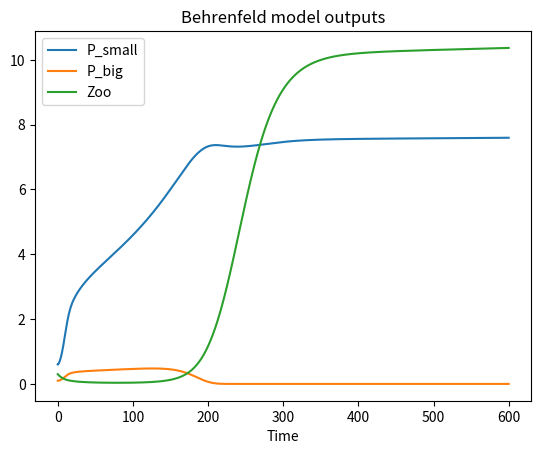
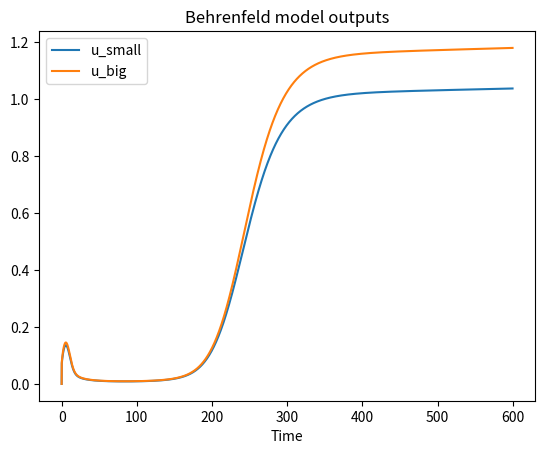
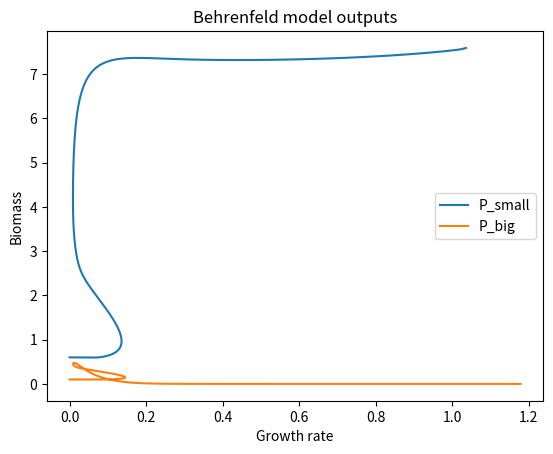

The matplotlib source for these figures, in order:
#!/usr/bin/env python3
# -*- coding: utf-8 -*-
"""
Implementation of the Behrenfeld Model 
                2P1Z
with growth rate = monod equation
                
Created on Tue Dec 20 12:39:07 2022

@author: loms
"""
import matplotlib.pyplot as plt
import numpy as npy
import numpy as np

plt.close('all')

# timestep
dt = 0.2
# the time at which the simulation ends (days)
end_time = 600
# creates a time vector from 0 to end_time, seperated by a timestep
time = npy.arange(0,end_time,dt)


"""" definition of model variables"""
##Creating empty vectors
# growth rates (d^-1)
u_big=[]			
u_small=[]	
#Primary production
PP_small=[]
PP_big=[]
# biomass of Phytoplankton and Zooplankton (mmolC/m³)
P_small=[] 			
P_big=[] 						
Z = []
#Phosphate concentration
PO4 = []
#Excretion and regeneration
exc_Z=[]
PO4_reg=[]
# initial conditions at time=0	
u0_small = 0
u0_big = 0
P0_small = 0.6
P0_big = 0.1
Z0 = 0.3
PO40 = 0.5

"""" definition of model parameters"""
##Berhenfeld parameters
# Herbivore grazing rate (d^-1)
c1_small = 0.1
c1_big= 0.2
# Ingestion efficiency
c2 = 0.2
# Predatory loss rate (d^-1)
c3  = 0.005

##Monod parameters
kP_small = 13.3
kP_big = 15.3
umax_small = 1.9872
umax_big = 2.4226 

##Growth model parameters
#zoo excretion fraction
eZ = 0.1
#fraction of Zbig excretion that is available as regenerated PO4
epsilon = 0.75

# lag-time between division and loss rates
j = 1

#Apport de nutriment externe
Psupply = np.linspace(0.001,0.1,len(time))


def Behrenfeld_model_1P1Z_v1():
    
    ## -------------- Parameters
    global dt, end_time, time, c1_small, c1_big, c2, c3, u_small, u_big, P_small, P_big, Z, u0_small, u0_big, P0_small, P0_big, Z0, j, Psupply
    
    # Initial conditions at time=0	
    u_small.append(u0_small)
    u_big.append(u0_big)		
    P_small.append(P0_small)
    P_big.append(P0_big)
    Z.append(Z0)
    PO4.append(PO40)

    ## -------------- loop on time

    nb_time=len(time)
    
    for t in range(1,nb_time):
        
        #Primary production (=uptake nutrients)
        PP_small_next = u_small[t-1]*P_small[t-1]
        PP_big_next = u_big[t-1]*P_big[t-1]
        
        PP_small.append(PP_small_next)
        PP_big.append(PP_big_next)
        
        #Phytoplankton biomass
        P_small_next = P_small[t-1] + PP_small[t-1]*dt - (c1_small*P_small[t-1]*Z[t-1])*dt
        P_big_next = P_big[t-1] + PP_big[t-1]*dt - (c1_big*P_big[t-1]*Z[t-1])*dt
        
        #Excretion and regenration
        exc_Z_next =  eZ*Z[t-1]
        PO4_reg_next = epsilon*Z[t-1]
        
        exc_Z.append(exc_Z_next)
        PO4_reg.append(PO4_reg_next)

        #Zooplankton biomass
        Z_next = Z[t-1] + (c1_small*c2*P_small[t-1]*Z[t-1])*dt + (c1_big*c2*P_big[t-1]*Z[t-1])*dt - (c3*Z[t-1]**2)*dt-exc_Z[t-1]*dt
        
        
        #Phosphate concentration
        PO4_next=PO4[t-1]+Psupply[t-1]*dt+PO4_reg[t-1]*dt-PP_small[t-1]*dt-PP_big[t-1]*dt;
        
        P_small.append(P_small_next)
        P_big.append(P_big_next)
        Z.append(Z_next)
        PO4.append(PO4_next)
        
        # #Growth rate calculated with j (ie: lag-time between division and loss rates)
        # if t % j == 0:
        #     u_small_next = PO4[t-j]/(PO4[t-j]+kP_small)*umax_small
        #     u_big_next = PO4[t-j]/(PO4[t-j]+kP_big)*umax_big
        
        u_small_next = PO4[t-1]/(PO4[t-1]+kP_small)*umax_small
        u_big_next = PO4[t-1]/(PO4[t-1]+kP_big)*umax_big
        
        u_big.append(u_big_next)
        u_small.append(u_small_next)
        
        
    # Figures
    plt.figure(1)
    plt.plot(time, P_small, label='P_small')
    plt.plot(time, P_big, label='P_big')
    plt.plot(time, Z, label='Zoo')
    plt.xlabel('Time')
    plt.legend()
    plt.title('Behrenfeld model outputs')
    
    plt.figure(2)
    plt.plot(time,u_small,label='u_small')
    plt.plot(time,u_big, label='u_big')
    plt.xlabel('Time')
    plt.legend()
    plt.title('Behrenfeld model outputs')
    
    plt.figure(3)
    plt.plot(u_small,P_small,label='P_small')
    plt.plot(u_big,P_big, label='P_big')
    plt.xlabel('Growth rate')
    plt.ylabel('Biomass')
    plt.legend()
    plt.title('Behrenfeld model outputs')
    
#Call the function       
Behrenfeld_model_1P1Z_v1() 
